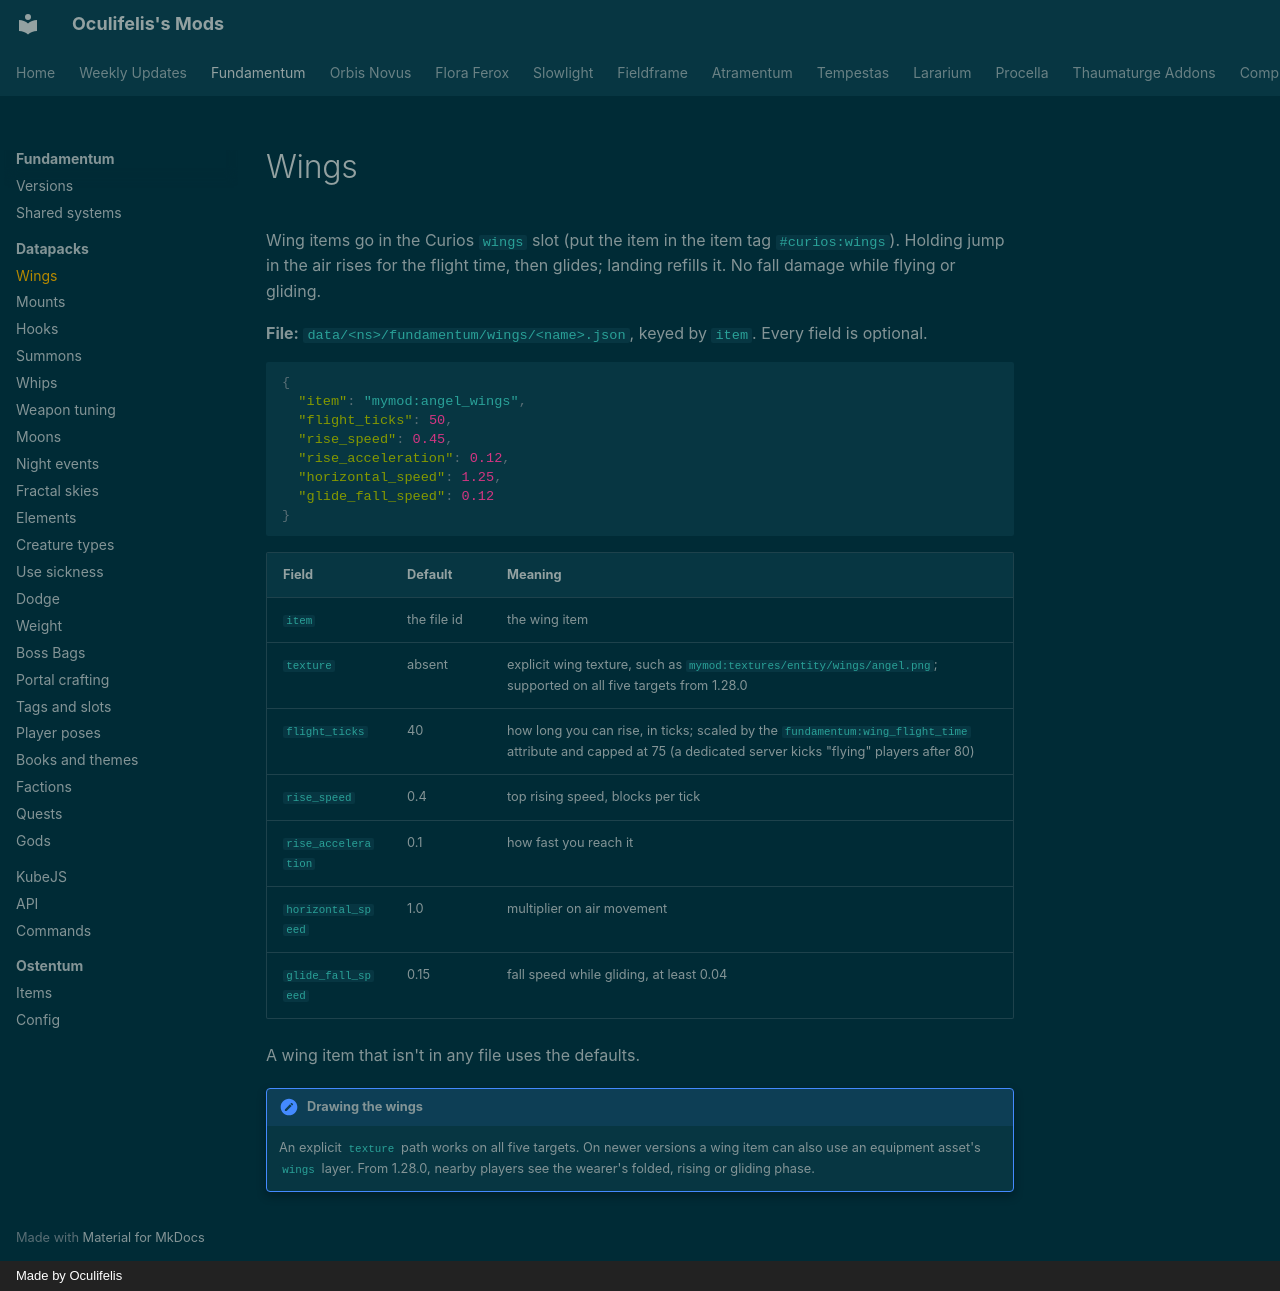

repository: Oculifelis/mod-wiki · page: fundamentum/datapack/wings/index.html · generator: mkdocs · copyright: Made by Oculifelis

# Wings

Wing items go in the Curios `wings` slot (put the item in the item tag `#curios:wings`). Holding jump in the air rises
for the flight time, then glides; landing refills it. No fall damage while flying or gliding.

**File:** `data/<ns>/fundamentum/wings/<name>.json`, keyed by `item`. Every field is optional.

```json
{
  "item": "mymod:angel_wings",
  "flight_ticks": 50,
  "rise_speed": 0.45,
  "rise_acceleration": 0.12,
  "horizontal_speed": 1.25,
  "glide_fall_speed": 0.12
}
```

| Field | Default | Meaning |
|---|---|---|
| `item` | the file id | the wing item |
| `texture` | absent | explicit wing texture, such as `mymod:textures/entity/wings/angel.png`; supported on all five targets from 1.28.0 |
| `flight_ticks` | 40 | how long you can rise, in ticks; scaled by the `fundamentum:wing_flight_time` attribute and capped at 75 (a dedicated server kicks "flying" players after 80) |
| `rise_speed` | 0.4 | top rising speed, blocks per tick |
| `rise_acceleration` | 0.1 | how fast you reach it |
| `horizontal_speed` | 1.0 | multiplier on air movement |
| `glide_fall_speed` | 0.15 | fall speed while gliding, at least 0.04 |

A wing item that isn't in any file uses the defaults.

!!! note "Drawing the wings"
    An explicit `texture` path works on all five targets. On newer versions a wing item can also use an equipment asset's `wings` layer. From 1.28.0, nearby players see the wearer's folded, rising or gliding phase.
